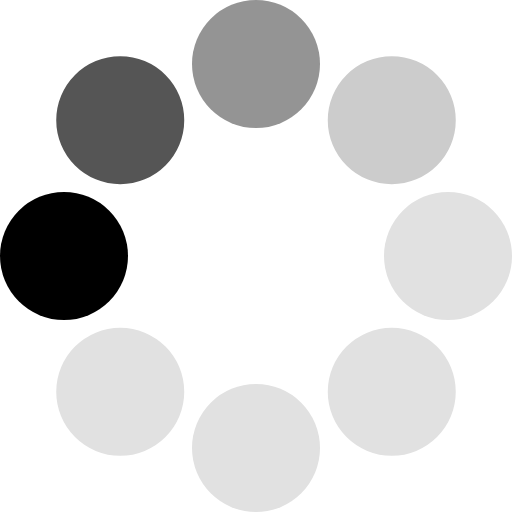
t = 0.00 s
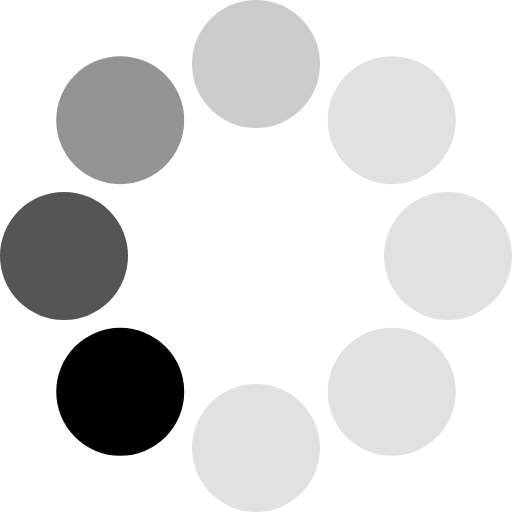
t = 0.17 s
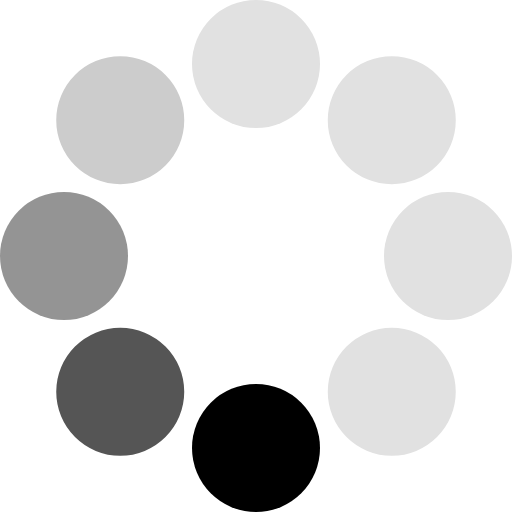
t = 0.31 s
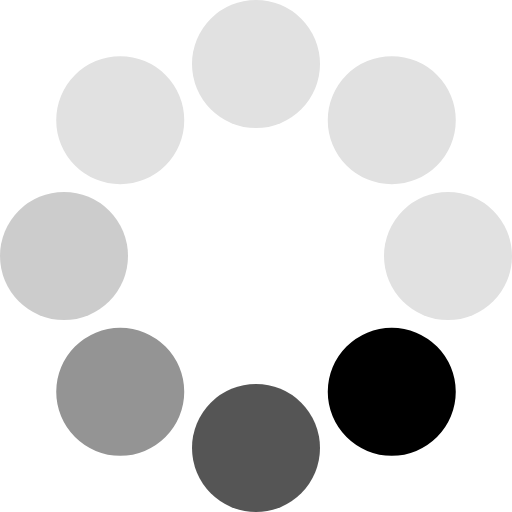
t = 0.48 s
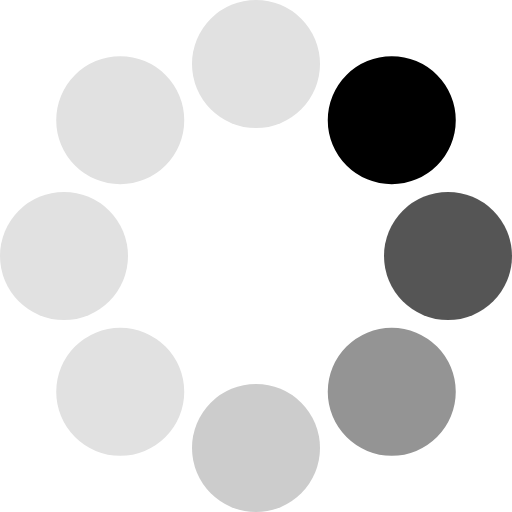
t = 0.65 s
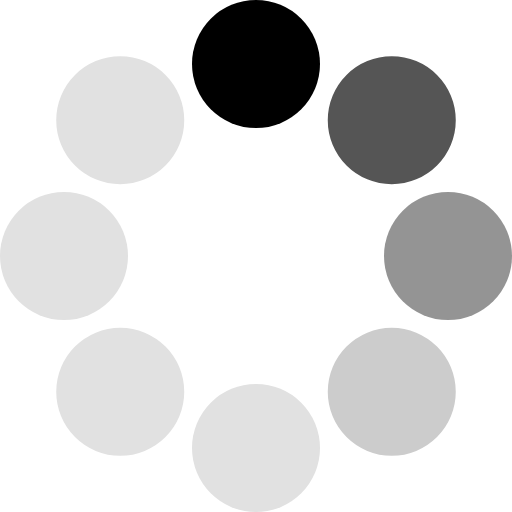
t = 0.79 s

The animated SVG that drew these frames (rendered in a browser with its animation timeline set to each time). Animation: 1 SMIL element (animateTransform=1); one cycle of 0.96 s, repeats indefinitely.

<?xml version="1.0" encoding="UTF-8" standalone="no"?><svg xmlns:svg="http://www.w3.org/2000/svg" xmlns="http://www.w3.org/2000/svg" xmlns:xlink="http://www.w3.org/1999/xlink" version="1.0" width="64px" height="64px" viewBox="0 0 128 128" xml:space="preserve"><g><circle cx="16" cy="64" r="16" fill="#000000"/><circle cx="16" cy="64" r="16" fill="#555555" transform="rotate(45,64,64)"/><circle cx="16" cy="64" r="16" fill="#949494" transform="rotate(90,64,64)"/><circle cx="16" cy="64" r="16" fill="#cccccc" transform="rotate(135,64,64)"/><circle cx="16" cy="64" r="16" fill="#e1e1e1" transform="rotate(180,64,64)"/><circle cx="16" cy="64" r="16" fill="#e1e1e1" transform="rotate(225,64,64)"/><circle cx="16" cy="64" r="16" fill="#e1e1e1" transform="rotate(270,64,64)"/><circle cx="16" cy="64" r="16" fill="#e1e1e1" transform="rotate(315,64,64)"/><animateTransform attributeName="transform" type="rotate" values="0 64 64;315 64 64;270 64 64;225 64 64;180 64 64;135 64 64;90 64 64;45 64 64" calcMode="discrete" dur="960ms" repeatCount="indefinite"></animateTransform></g></svg>